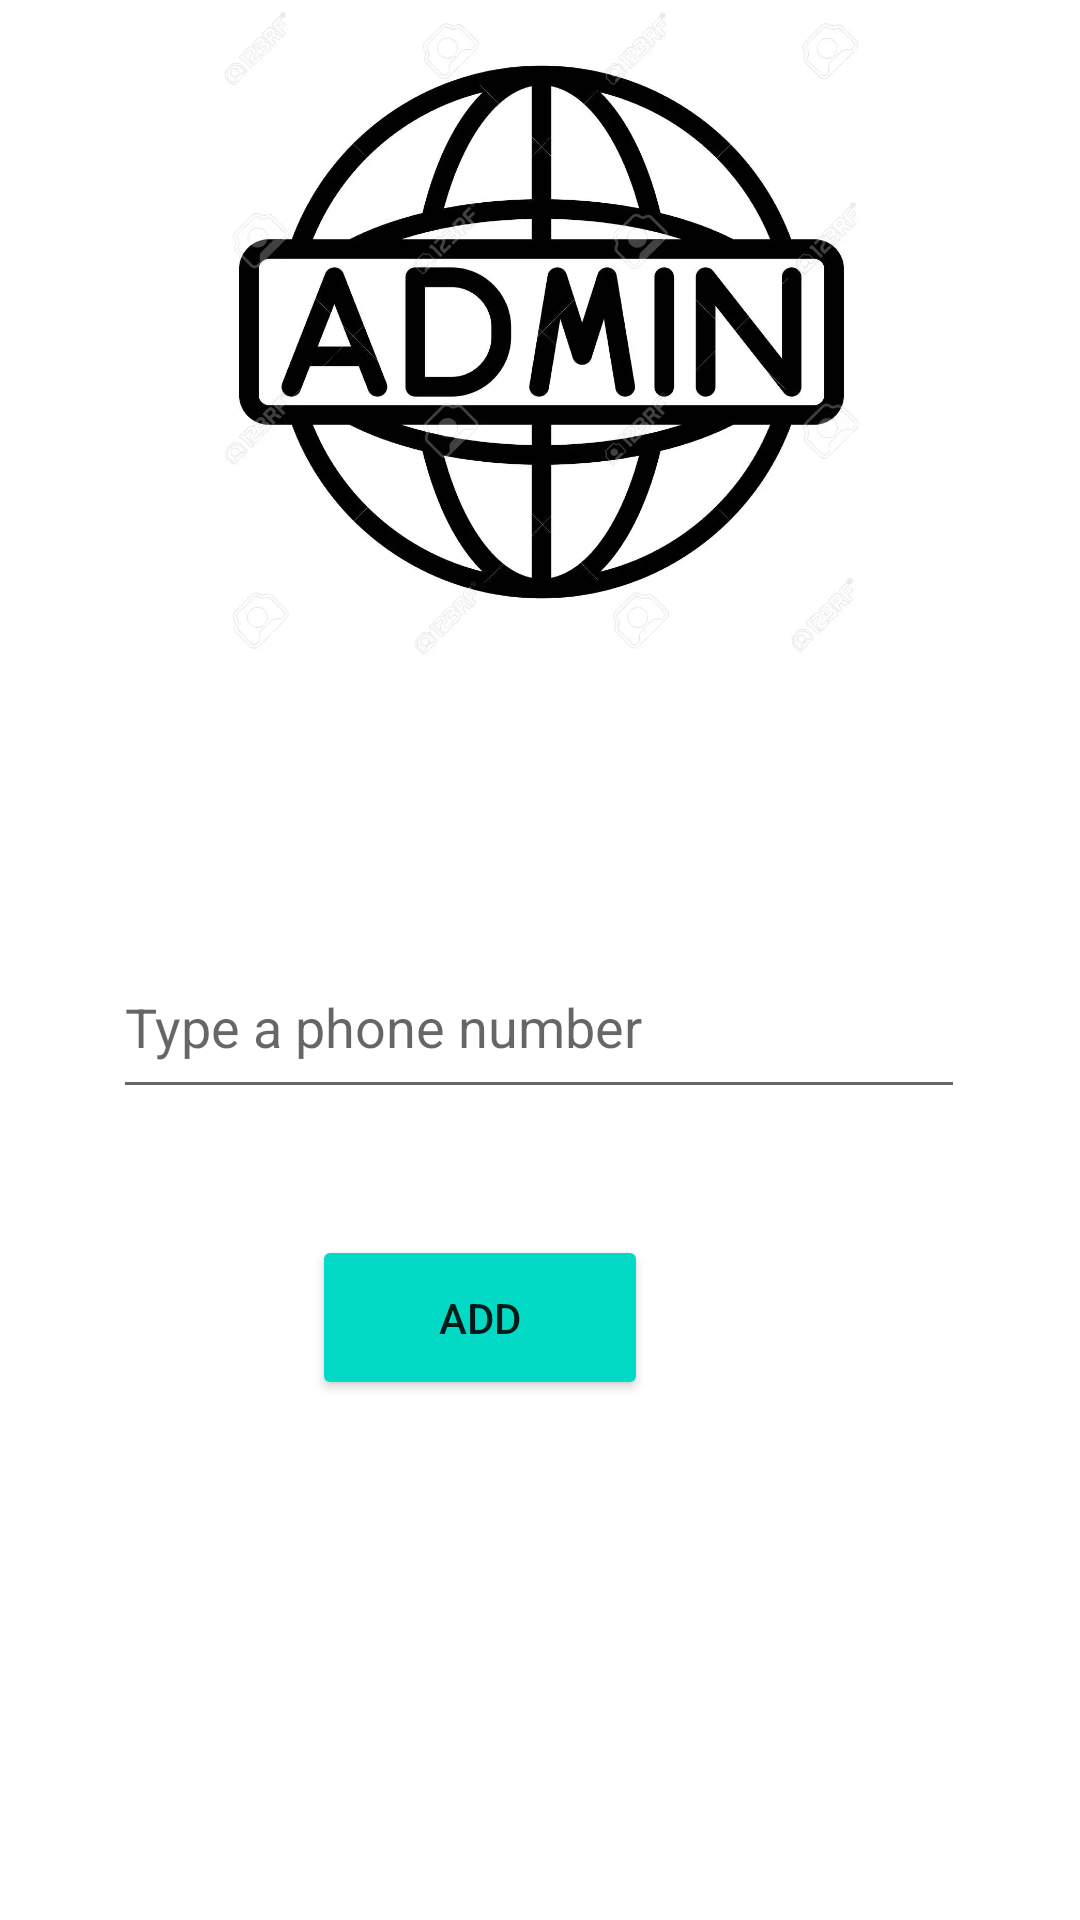

This screen was rendered from an Android layout file. Write that file and the resources it references.
<!-- AndroidManifest.xml: application theme Theme.MyApplication -->
<!-- res/layout/activity_add_admin.xml -->
<?xml version="1.0" encoding="utf-8"?>
<androidx.constraintlayout.widget.ConstraintLayout xmlns:android="http://schemas.android.com/apk/res/android"
    xmlns:app="http://schemas.android.com/apk/res-auto"
    xmlns:tools="http://schemas.android.com/tools"
    android:layout_width="match_parent"
    android:layout_height="match_parent"
    android:background="@drawable/background_main"
    tools:context=".AddUser.AddAdminActivity">

    <ImageView
        android:id="@+id/imageView_admin"
        android:layout_width="361dp"
        android:layout_height="224dp"
        android:layout_marginStart="25dp"
        android:layout_marginTop="43dp"
        android:layout_marginEnd="25dp"
        android:layout_marginBottom="79dp"
        app:layout_constraintBottom_toTopOf="@+id/editTextPhone_admin"
        app:layout_constraintEnd_toEndOf="parent"
        app:layout_constraintStart_toStartOf="parent"
        app:layout_constraintTop_toTopOf="parent"
        app:srcCompat="@drawable/admin" />

    <EditText
        android:id="@+id/editTextPhone_admin"
        android:layout_width="284dp"
        android:layout_height="58dp"
        android:layout_marginStart="63dp"
        android:layout_marginTop="10dp"
        android:layout_marginEnd="64dp"
        android:layout_marginBottom="32dp"
        android:ems="10"
        android:inputType="phone"
        android:hint="Type a phone number"
        app:layout_constraintBottom_toTopOf="@+id/button_add_admin"
        app:layout_constraintEnd_toEndOf="parent"
        app:layout_constraintStart_toStartOf="parent"
        app:layout_constraintTop_toBottomOf="@+id/imageView_admin" />

    <Button
        android:id="@+id/button_add_admin"
        android:layout_width="112dp"
        android:layout_height="55dp"
        android:layout_marginStart="130dp"
        android:layout_marginTop="10dp"
        android:layout_marginEnd="170dp"
        android:layout_marginBottom="218dp"
        android:backgroundTint="@color/design_default_color_secondary"
        android:onClick="click_add_admin"
        android:text="Add"
        app:layout_constraintBottom_toBottomOf="parent"
        app:layout_constraintEnd_toEndOf="parent"
        app:layout_constraintStart_toStartOf="parent"
        app:layout_constraintTop_toBottomOf="@+id/editTextPhone_admin" />
</androidx.constraintlayout.widget.ConstraintLayout>
<!-- resources referenced by this layout -->
<resources>
  <!-- drawable admin: jpg bitmap (drawable-v24, 39146 bytes) -->
  <style name="Theme.MyApplication" parent="Theme.MaterialComponents.DayNight.NoActionBar">
          
          <item name="colorPrimary">@color/purple_500</item>
          <item name="colorPrimaryVariant">@color/purple_700</item>
          <item name="colorOnPrimary">@color/white</item>
          
          <item name="colorSecondary">@color/teal_200</item>
          <item name="colorSecondaryVariant">@color/teal_700</item>
          <item name="colorOnSecondary">@color/black</item>
          
          <item name="android:statusBarColor">?attr/colorPrimaryVariant</item>
          
      </style>
  <color name="purple_500">#FF6200EE</color>
  <color name="purple_700">#FF3700B3</color>
  <color name="white">#FFFFFFFF</color>
  <color name="teal_200">#FF03DAC5</color>
  <color name="teal_700">#FF018786</color>
  <color name="black">#FF000000</color>
</resources>
